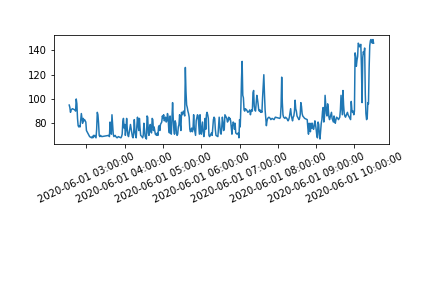

The data file committed next to this chart (first rows):
timestamp, heart_rate, timestamp_16
, 88, 7328
2020-06-01 02:33:00, 95, 7448
2020-06-01 02:34:00, 93, 7508
2020-06-01 02:35:00, 89, 7568
2020-06-01 02:36:00, 91, 7628
2020-06-01 02:38:00, 92, 7748
2020-06-01 02:42:00, 91, 7988
2020-06-01 02:43:00, 90, 8048
2020-06-01 02:44:00, 100, 8108
2020-06-01 02:45:00, 96, 8168
2020-06-01 02:46:00, 84, 8228
2020-06-01 02:47:00, 78, 8288
2020-06-01 02:48:00, 77, 8348
2020-06-01 02:49:00, 78, 8408
2020-06-01 02:50:00, 77, 8468
2020-06-01 02:52:00, 88, 8588
2020-06-01 02:54:00, 80, 8708
2020-06-01 02:55:00, 84, 8768
2020-06-01 02:56:00, 82, 8828
2020-06-01 02:57:00, 83, 8888
2020-06-01 02:58:00, 82, 8948
2020-06-01 02:59:00, 81, 9008
2020-06-01 03:00:00, 74, 9068
2020-06-01 03:01:00, 73, 9128
2020-06-01 03:02:00, 72, 9188
2020-06-01 03:05:00, 69, 9368
2020-06-01 03:08:00, 68, 9548
2020-06-01 03:09:00, 69, 9608
2020-06-01 03:10:00, 68, 9668
2020-06-01 03:11:00, 70, 9728
2020-06-01 03:12:00, 69, 9788
2020-06-01 03:13:00, 70, 9848
2020-06-01 03:14:00, 69, 9908
2020-06-01 03:15:00, 68, 9968
2020-06-01 03:16:00, 75, 10028
2020-06-01 03:17:00, 89, 10088
2020-06-01 03:18:00, 87, 10148
2020-06-01 03:19:00, 80, 10208
2020-06-01 03:20:00, 70, 10268
2020-06-01 03:21:00, 69, 10328
2020-06-01 03:22:00, 70, 10388
2020-06-01 03:24:00, 69, 10508
2020-06-01 03:35:00, 70, 11168
2020-06-01 03:36:00, 69, 11228
2020-06-01 03:37:00, 81, 11288
2020-06-01 03:38:00, 75, 11348
2020-06-01 03:39:00, 71, 11408
2020-06-01 03:40:00, 87, 11468
2020-06-01 03:41:00, 79, 11528
2020-06-01 03:42:00, 71, 11588
2020-06-01 03:43:00, 69, 11648
2020-06-01 03:45:00, 70, 11768
2020-06-01 03:46:00, 69, 11828
2020-06-01 03:48:00, 68, 11948
2020-06-01 03:50:00, 69, 12068
2020-06-01 03:54:00, 68, 12308
2020-06-01 03:55:00, 69, 12368
2020-06-01 03:56:00, 71, 12428
2020-06-01 03:57:00, 81, 12488
2020-06-01 03:58:00, 84, 12548
... 346 more rows
